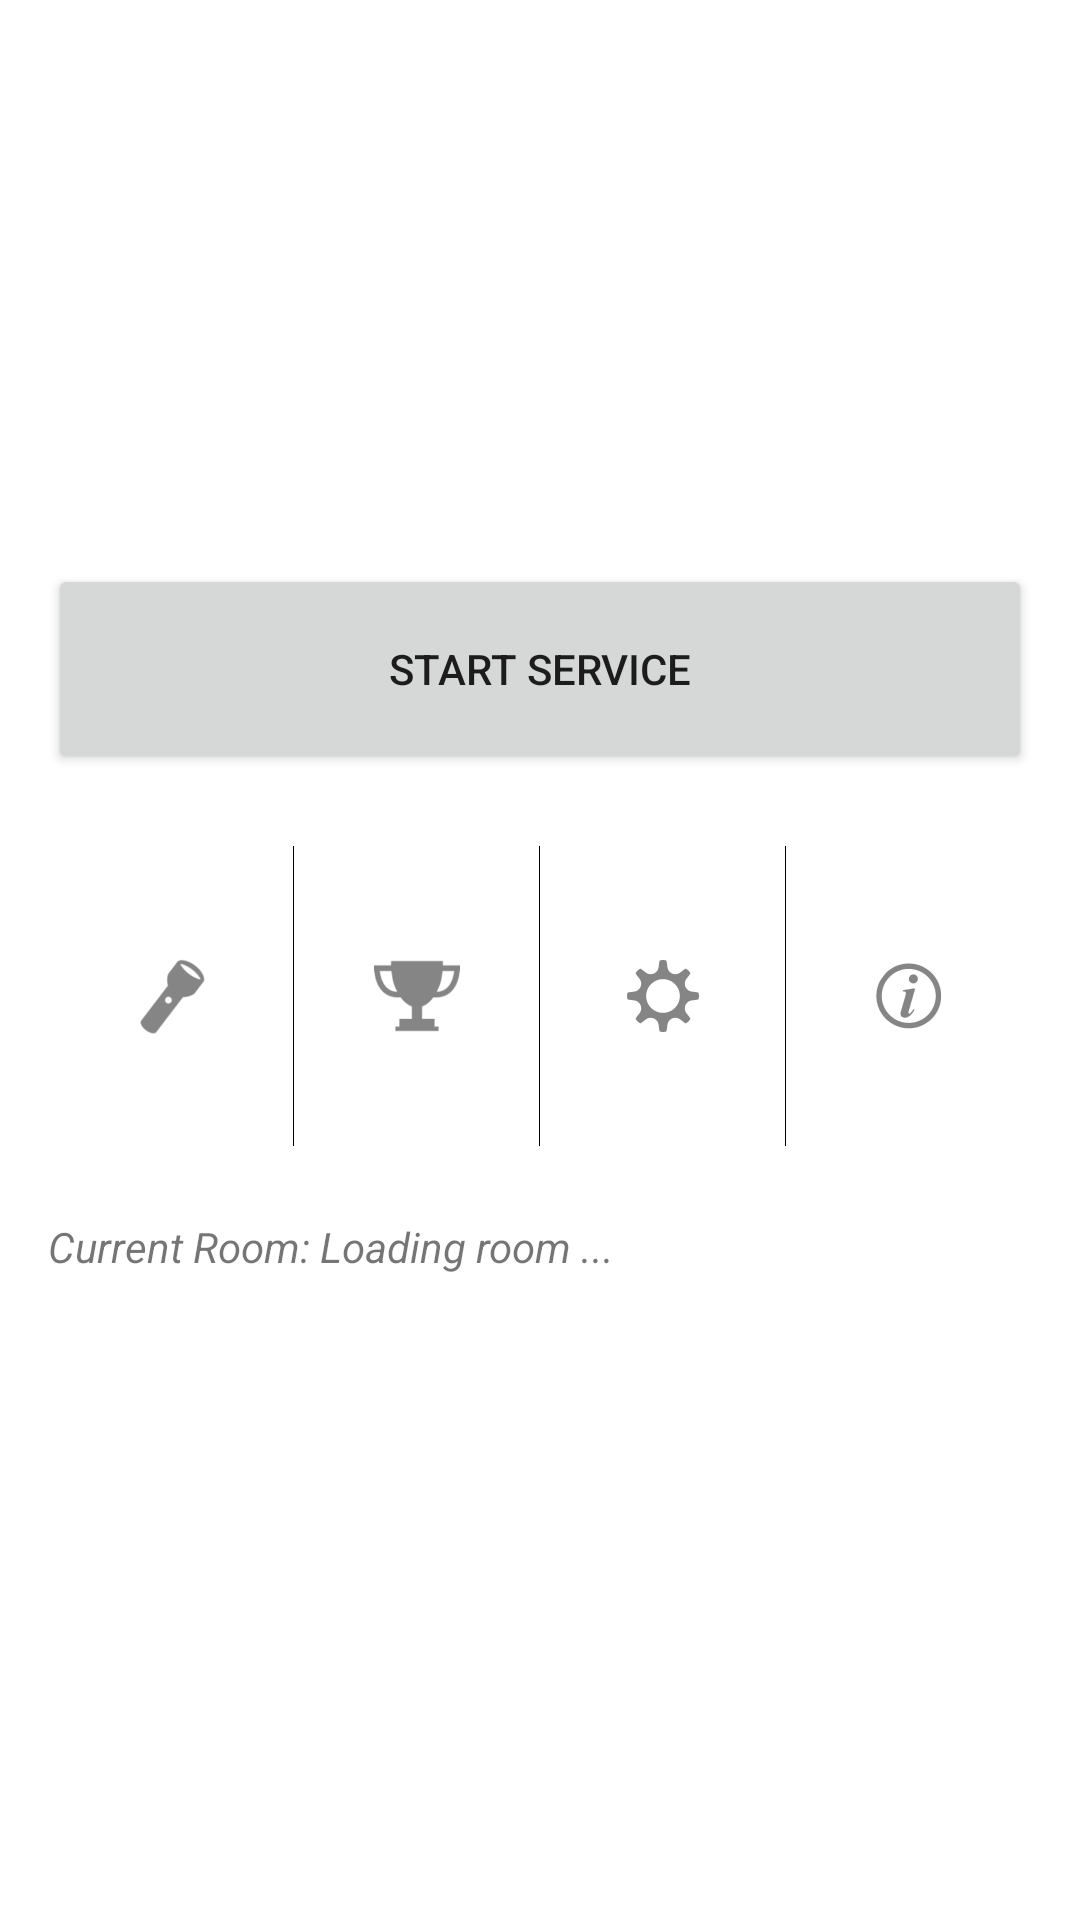

This screen was rendered from an Android layout file. Write that file and the resources it references.
<!-- AndroidManifest.xml: application theme AppTheme -->
<!-- res/layout/activity_main.xml -->
<?xml version="1.0" encoding="utf-8"?>
<TableLayout xmlns:android="http://schemas.android.com/apk/res/android"
    xmlns:tools="http://schemas.android.com/tools"
    android:id="@+id/activity_main"
    android:layout_width="match_parent"
    android:layout_height="match_parent"
    android:layout_alignParentEnd="true"
    android:layout_alignParentLeft="true"
    android:layout_alignParentRight="true"
    android:layout_alignParentStart="false"
    android:layout_alignParentTop="true"
    android:gravity="center_horizontal"
    android:orientation="horizontal"
    android:paddingBottom="@dimen/activity_vertical_margin"
    android:paddingLeft="@dimen/activity_horizontal_margin"
    android:paddingRight="@dimen/activity_horizontal_margin"
    tools:context="mobile.noise.MainActivity">

    <TableRow
        android:layout_width="match_parent"
        android:layout_height="wrap_content"
        android:layout_marginTop="@dimen/list_paragraph_margin"
        android:orientation="horizontal">

        <ImageView
            android:id="@+id/imageView"
            android:layout_width="wrap_content"
            android:layout_height="@dimen/logo_height"
            android:layout_gravity="center"
            android:layout_span="4"
            android:layout_weight="1"
            android:contentDescription="Logo"
            android:src="@drawable/logo" />
    </TableRow>

    <TableRow
        android:layout_width="match_parent"
        android:layout_height="wrap_content"
        android:layout_marginTop="@dimen/list_paragraph_margin"
        android:orientation="horizontal">

        <Button
            android:id="@+id/startBtn"
            android:layout_width="match_parent"
            android:layout_height="70dp"
            android:layout_span="4"
            android:layout_weight="1"
            android:text="Start Service" />
    </TableRow>

    <TableRow
        android:layout_width="match_parent"
        android:layout_height="wrap_content"
        android:layout_marginTop="@dimen/list_paragraph_margin">

        

        <ImageButton
            android:layout_width="0dp"
            android:layout_height="100dp"
            android:layout_weight="1"
            android:src="@drawable/torch"
            android:background="@android:color/transparent"
            android:contentDescription="Light mode"
            android:onClick="goToLight"
            android:layout_alignParentBottom="true"
            android:layout_alignParentLeft="true" />

        <View
            android:layout_width="1px"
            android:layout_height="match_parent"
            android:background="@android:color/black"
            />

        <ImageButton
            android:id="@+id/rankingBtn"
            android:layout_width="0dp"
            android:layout_height="100dp"
            android:layout_weight="1"
            android:background="@android:color/transparent"
            android:contentDescription="Ranking"
            android:onClick="goToRanking"
            android:src="@drawable/trophy" />

        <View
            android:layout_width="1px"
            android:layout_height="match_parent"
            android:background="@android:color/black" />

        <ImageButton
            android:id="@+id/settingsBtn"
            android:layout_width="0dp"
            android:layout_height="100dp"
            android:layout_weight="1"
            android:background="@android:color/transparent"
            android:contentDescription="Settings"
            android:onClick="goToSettings"
            android:src="@drawable/ic_action_name" />

        <View
            android:layout_width="1px"
            android:layout_height="match_parent"
            android:background="@android:color/black" />

        <ImageButton
            android:id="@+id/infoBtn"
            android:layout_width="0dp"
            android:layout_height="100dp"
            android:layout_weight="1"
            android:background="@android:color/transparent"
            android:contentDescription="Info"
            android:onClick="goToInfo"
            android:src="@drawable/infoicon" />
    </TableRow>

    

    <TableRow
        android:layout_width="match_parent"
        android:layout_height="wrap_content"
        android:layout_marginTop="@dimen/list_paragraph_margin">

        <TextView
            android:layout_width="match_parent"
            android:layout_height="match_parent"
            android:id="@+id/currentLocationText"
            style="@style/DetailTextViewStyle"
            android:text="Current Room: Loading room ..."/>

    </TableRow>
</TableLayout>
<!-- resources referenced by this layout -->
<resources>
  <string-array name="country_arrays">
          <item>SMUSISL3SR3-4 </item>
          <item>SMUSISL3SR3-3</item>
          <item>SMUSISL3SR3-2</item>
          <item>SMUSISL3SR3-4</item>
      </string-array>
  <dimen name="activity_horizontal_margin">16dp</dimen>
  <dimen name="activity_vertical_margin">16dp</dimen>
  <dimen name="list_paragraph_margin">24dp</dimen>
  <dimen name="logo_height">140dp</dimen>
  <!-- drawable ic_action_name: png bitmap (drawable-hdpi, 648 bytes) -->
  <!-- drawable infoicon: png bitmap (drawable-hdpi, 2059 bytes) -->
  <!-- drawable logo: png bitmap (mipmap, 52237 bytes) -->
  <!-- drawable searchicon: png bitmap (drawable-hdpi, 696 bytes) -->
  <!-- drawable torch: png bitmap (drawable, 3286 bytes) -->
  <!-- drawable trophy: png bitmap (drawable-hdpi, 1000 bytes) -->
  <string name="country_prompt">Choose a Seimnar Room</string>
  <style name="DetailTextViewStyle">
          <item name="android:layout_weight">0</item>
          <item name="android:layout_width">match_parent</item>
          <item name="android:layout_height">wrap_content</item>
          <item name="android:layout_marginBottom">@dimen/list_element_margin</item>
  
          <item name="android:textSize">14sp</item>
          <item name="android:textColor">?android:textColorSecondary</item>
          <item name="android:textStyle">italic</item>
      </style>
  <style name="AppTheme" parent="Theme.AppCompat.Light.DarkActionBar">
          
          <item name="colorPrimary">@color/colorPrimary</item>
          <item name="colorPrimaryDark">@color/colorPrimaryDark</item>
          <item name="colorAccent">@color/colorAccent</item>
  
          <item name="android:textColorPrimary">@color/textColorPrimary</item>
          <item name="android:textColorPrimaryInverse">@color/textColorPrimaryInverse</item>
          <item name="android:textColorSecondary">@color/textColorSecondary</item>
          <item name="android:textColorSecondaryInverse">@color/textColorSecondaryInverse</item>
  
          <item name="android:colorBackground">@color/backgroundColor</item>
  
          <item name="android:textAppearanceMedium">@style/MediumText</item>
      </style>
  <dimen name="list_element_margin">8dp</dimen>
  <color name="colorPrimary">#00BCD4</color>
  <color name="colorPrimaryDark">#0097a7</color>
  <color name="colorAccent">#FF4081</color>
  <color name="textColorPrimary">#DE000000</color>
  <color name="textColorPrimaryInverse">#FFFFFF</color>
  <color name="textColorSecondary">#8A000000</color>
  <color name="textColorSecondaryInverse">#B3FFFFFF</color>
  <color name="backgroundColor">#FFFFFF</color>
  <style name="MediumText" parent="TextAppearance.AppCompat.Medium">
          <item name="android:textSize">18sp</item>
          <item name="android:textColor">?android:textColorPrimary</item>
      </style>
</resources>
